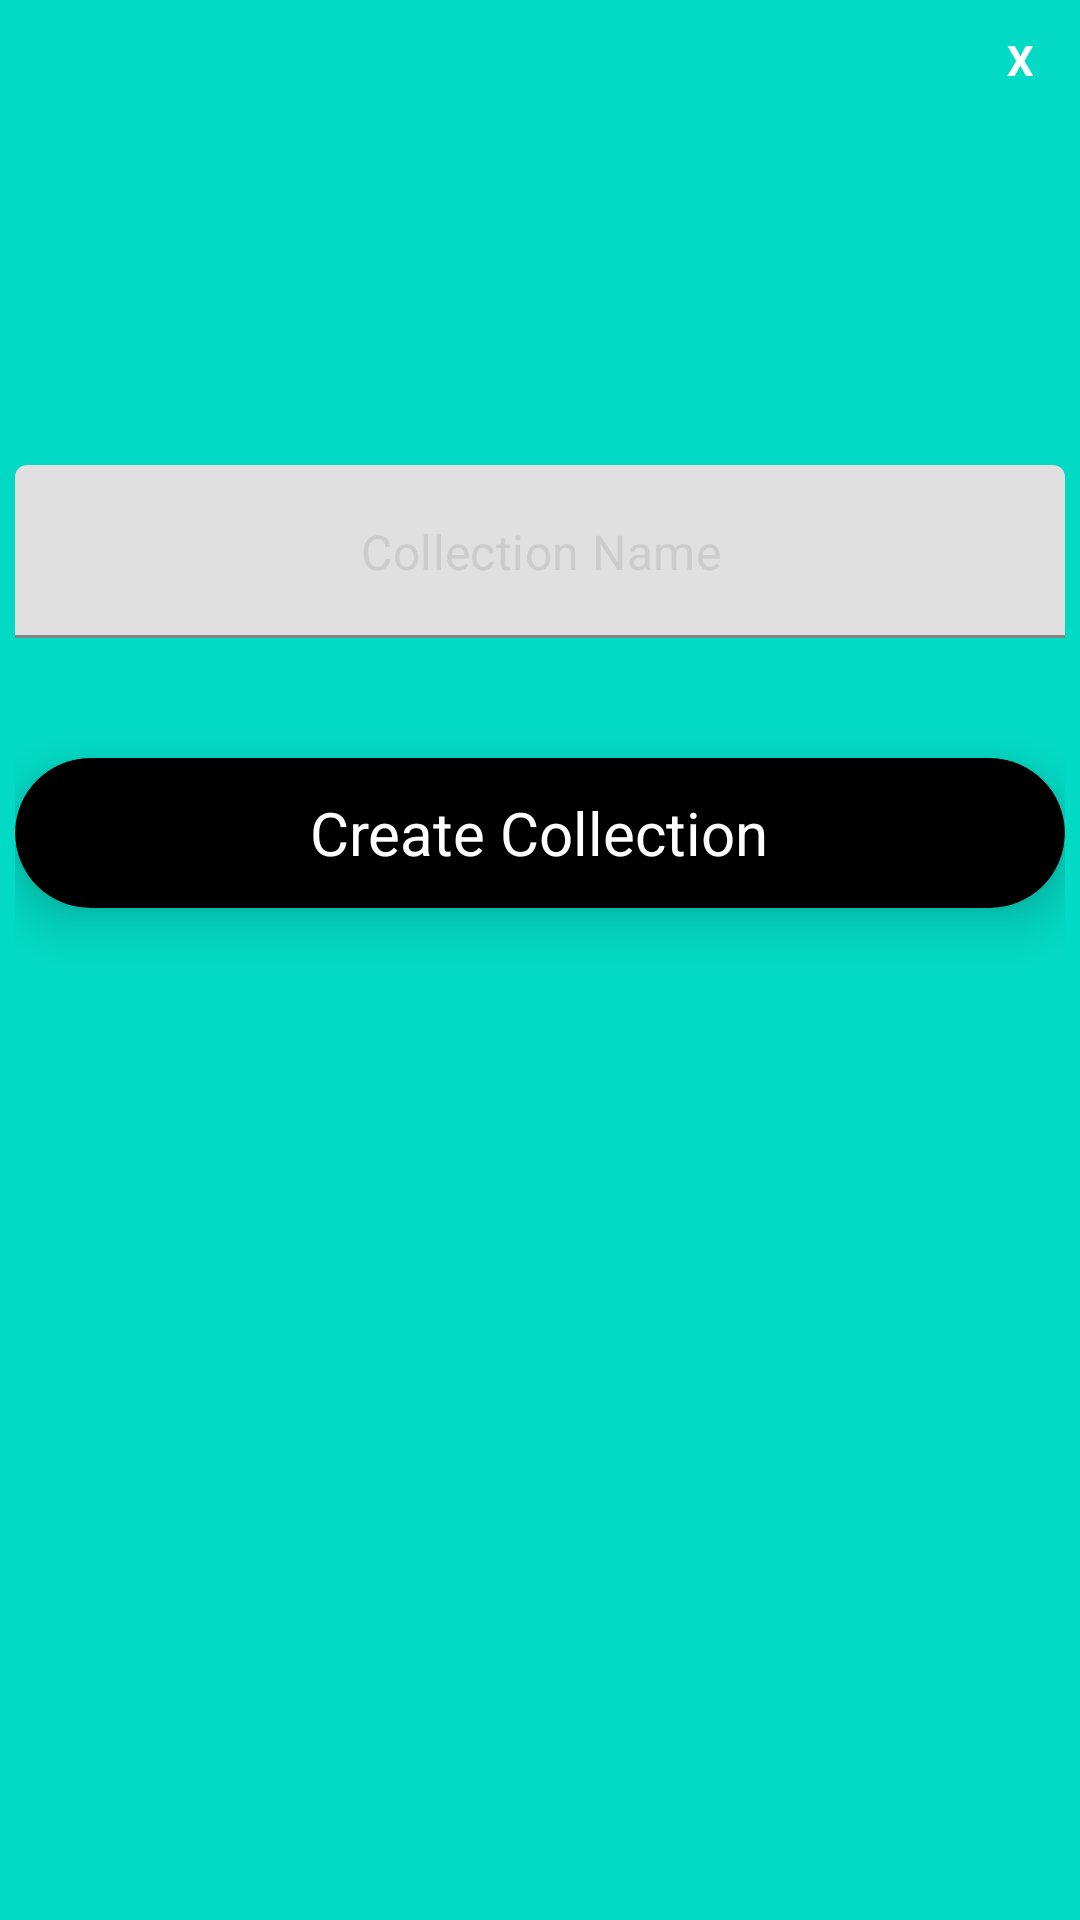

Reconstruct the res/layout file that produces this screen, plus the resources it refers to.
<!-- AndroidManifest.xml: application theme Theme.StashTask2 -->
<!-- res/layout/pop_collection.xml -->
<?xml version="1.0" encoding="utf-8"?>
<LinearLayout xmlns:android="http://schemas.android.com/apk/res/android"
    android:layout_width="350dp"
    android:layout_height="475dp"
    xmlns:app="http://schemas.android.com/apk/res-auto"
    android:orientation="vertical"
    android:background="@color/teal_200"
    android:padding="5dp"
    android:layout_gravity="center">

    <TextView
        android:id="@+id/txtClose"
        android:layout_width="30dp"
        android:layout_height="30dp"
        android:textColor="@color/white"
        android:text="@string/x"
        android:textStyle="bold"
        android:layout_gravity="end"
        android:gravity="center"
        android:background="@drawable/circlebackground"/>

    <RelativeLayout
        android:layout_width="match_parent"
        android:layout_height="match_parent">

        <com.google.android.material.textfield.TextInputLayout
            android:id="@+id/tilColName"
            android:layout_width="match_parent"
            android:layout_height="wrap_content"
            app:hintEnabled="false"
            android:layout_marginTop="110dp"
            android:layout_marginBottom="20dp">

        <EditText
            android:id="@+id/etColName"
            android:layout_width="match_parent"
            android:layout_height="wrap_content"
            android:layout_marginTop="10dp"
            android:background="@drawable/shape_edittext"
            android:hint="@string/collection_name"
            android:inputType="textPersonName|textCapWords"
            android:padding="18dp"
            android:textAlignment="center"
            android:textColor="@color/black"
            android:textColorHint="@color/grey2" />

        </com.google.android.material.textfield.TextInputLayout>

        <androidx.cardview.widget.CardView
            android:onClick="ShowCollectionPopup"
            android:id="@+id/btnCreateCollection"
            android:layout_width="match_parent"
            android:layout_height="50dp"
            android:layout_centerHorizontal="true"
            app:cardBackgroundColor="@color/black"
            app:cardCornerRadius="25dp"
            android:layout_marginTop="20dp"
            app:cardElevation="10dp"
            android:layout_below="@+id/tilColName">

            <RelativeLayout
                android:layout_width="match_parent"
                android:layout_height="match_parent">

                <TextView
                    android:id="@+id/txtCollection"
                    android:layout_width="wrap_content"
                    android:layout_height="wrap_content"
                    android:text="@string/create_collection"
                    android:textColor="@color/white"
                    android:layout_centerInParent="true"
                    android:textSize="20sp"/>
            </RelativeLayout>

        </androidx.cardview.widget.CardView>

    </RelativeLayout>

</LinearLayout>
<!-- resources referenced by this layout -->
<resources>
  <color name="black">#FF000000</color>
  <color name="grey2">#CCCCCC</color>
  <color name="teal_200">#FF03DAC5</color>
  <color name="white">#FFFFFFFF</color>
  <string name="collection_name">Collection Name</string>
  <string name="create_collection">Create Collection</string>
  <string name="x">X</string>
  <style name="Theme.StashTask2" parent="Theme.MaterialComponents.DayNight.NoActionBar">
          
          <item name="colorPrimary">@color/purple_500</item>
          <item name="colorPrimaryVariant">@color/purple_700</item>
          <item name="colorOnPrimary">@color/white</item>
          
          <item name="colorSecondary">@color/teal_200</item>
          <item name="colorSecondaryVariant">@color/teal_700</item>
          <item name="colorOnSecondary">@color/black</item>
          
          <item name="android:statusBarColor" tools:targetApi="l">?attr/colorPrimaryVariant</item>
          
      </style>
  <color name="purple_500">#FF6200EE</color>
  <color name="purple_700">#FF3700B3</color>
  <color name="teal_700">#FF018786</color>
</resources>
